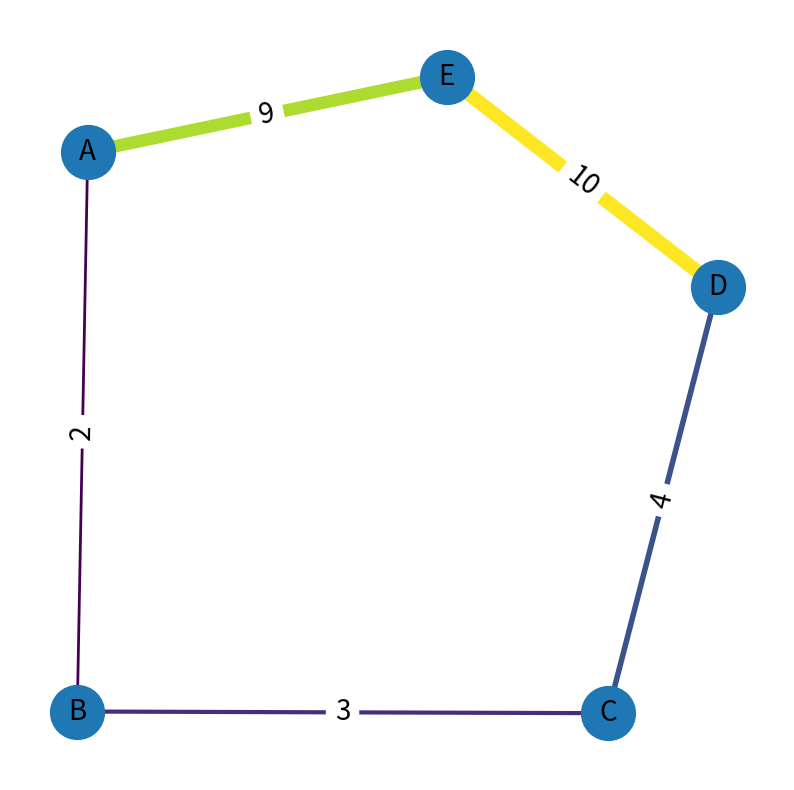

This figure's Python source:

print()

import networkx
from networkx import algorithms
import matplotlib

# create a weighted graph
G = networkx.Graph()
nA, nB, nC, nD, nE = 'A', 'B', 'C', 'D', 'E'
G.add_nodes_from([nA, nB, nC, nD, nE])
G.add_weighted_edges_from([(nA,nB,2),(nB,nC,3),(nC,nD,4)])
G.add_weighted_edges_from([(nA,nE,9),(nE,nD,10)])

# Graph Distance:
#    Unweighted distance - number of edges between two nodes
#    Weighted distance - sum of weights between two nodes. 
#        so shortest path is least combined weight, not necessarily the fewest nodes

# Dijkstra's Algorithm:
#    For a given vertex it finds the lowest cost path to all other vertices, 
#    where “cost” is determined by summing edge weights. In graphs where edge 
#    weights correspond to distance (in unweighted graphs the weights are 
#    assumed to be one) the found path is the shortest. 
#    The algorithm can also determine the lowest cost path between two given 
#    vertices.

print ("Shortest Path from node A to node D:")
print (algorithms.shortest_path(G,nA,nD))
print ()

print ("Dijkstra Shortest Path from node A to node D:")
print (algorithms.dijkstra_path(G,nA,nD))

# plot the weighted graph
pos=networkx.spring_layout(G)
matplotlib.pyplot.figure(figsize=(10,10))
networkx.draw_networkx_nodes(G,pos,node_size=1500)
networkx.draw_networkx_labels(G,pos,font_size=20)
edgewidth = [ d['weight'] for (u,v,d) in G.edges(data=True)]
networkx.draw_networkx_edges(G,pos,edge_color=edgewidth,width=edgewidth)
edgelabel = networkx.get_edge_attributes(G,'weight')
networkx.draw_networkx_edge_labels(G,pos,edge_labels=edgelabel,font_size=20)
matplotlib.pyplot.axis('off')
#matplotlib.pyplot.savefig("graph.png") 
matplotlib.pyplot.show()
